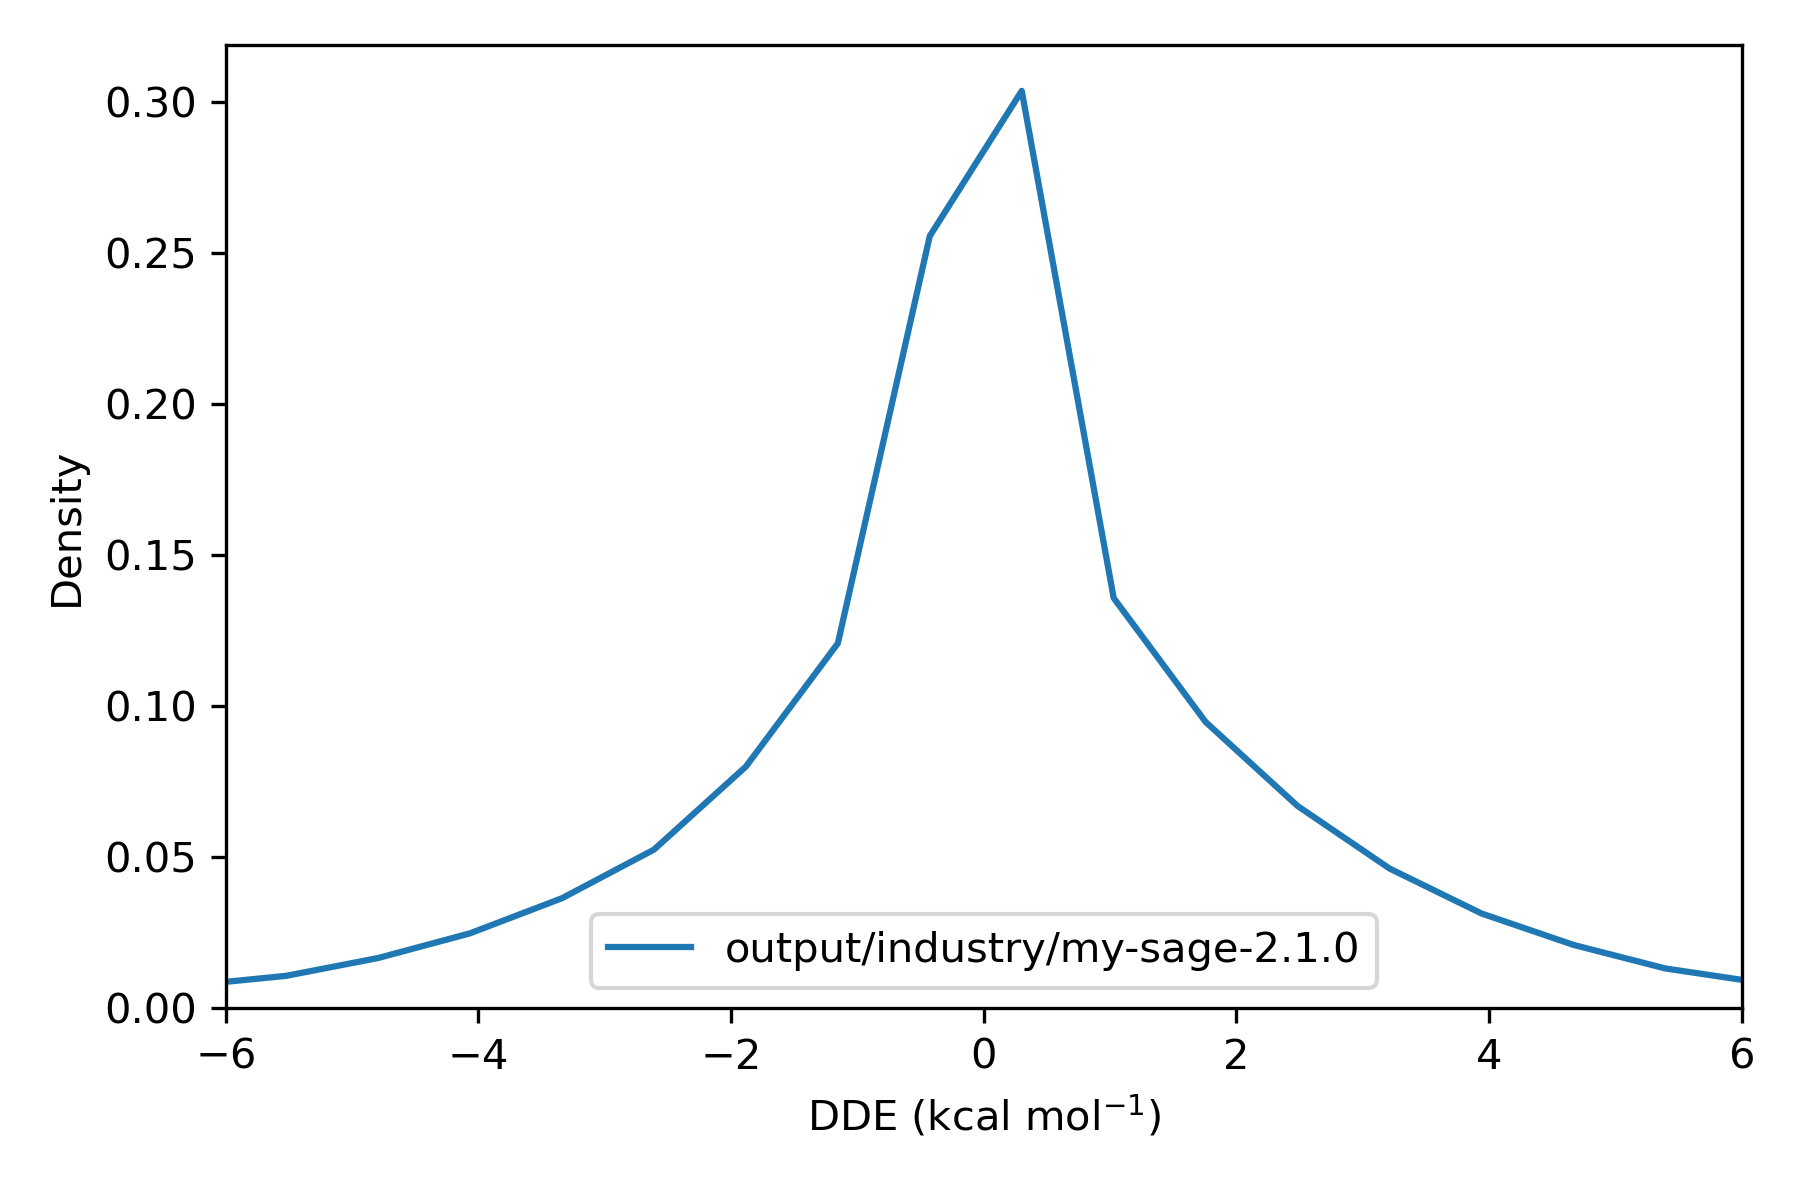

The data file committed next to this chart (first rows):
, difference
36975451, 2.876
36975452, -1.46
36975453, 0.6305
36975454, 0.8066
36975455, 2.253
36975456, -3.235
36991787, -0.3981
36991788, -1.96
36991789, 0.2122
36991790, -0.5768
36991791, -0.6201
36991792, 0.4048
36991793, -2.822
36991794, 0.4043
36991795, 0.2121
36991796, -0.3981
36987706, 1.7763568394002505e-13
36987707, -8.073658682405949e-05
36987708, -7.140450048126468e-06
36984387, 2.169
36984388, 2.169
36984389, 0.0
36973916, -4.317541606724262e-05
36973917, 7.105427357601002e-13
36973918, -1.319
36973919, -1.319
37014846, 1.023
37014847, 0.1293
37014848, -0.8782
37014849, 1.023
37014850, 1.735
37014851, -0.878
37014852, -0.07434
37014853, -0.8744
36991461, -0.006136
36991462, 0.05743
36991463, 2.386
36991464, 2.372
36991465, 3.029
36991466, 0.05712
36991467, 0.1142
36991468, 0.04015
36991469, 2.385
36991470, 2.386
36969580, 2.3803181647963356e-13
36969581, -2.7008994948118925e-05
37015999, -0.001487
37016000, 3.552713678800501e-14
36972482, -2.001
36972483, -2.156
36972484, -2.156
36972485, 0.0
36972486, -2.156
36972487, -3.808661130966229e-05
36972488, -8.234940457718665e-05
36972489, -1.522
36973802, 1.899
36973803, 0.0
37016100, -0.0006151
37016101, 3.0411229090532288e-12
... 68,777 more rows
